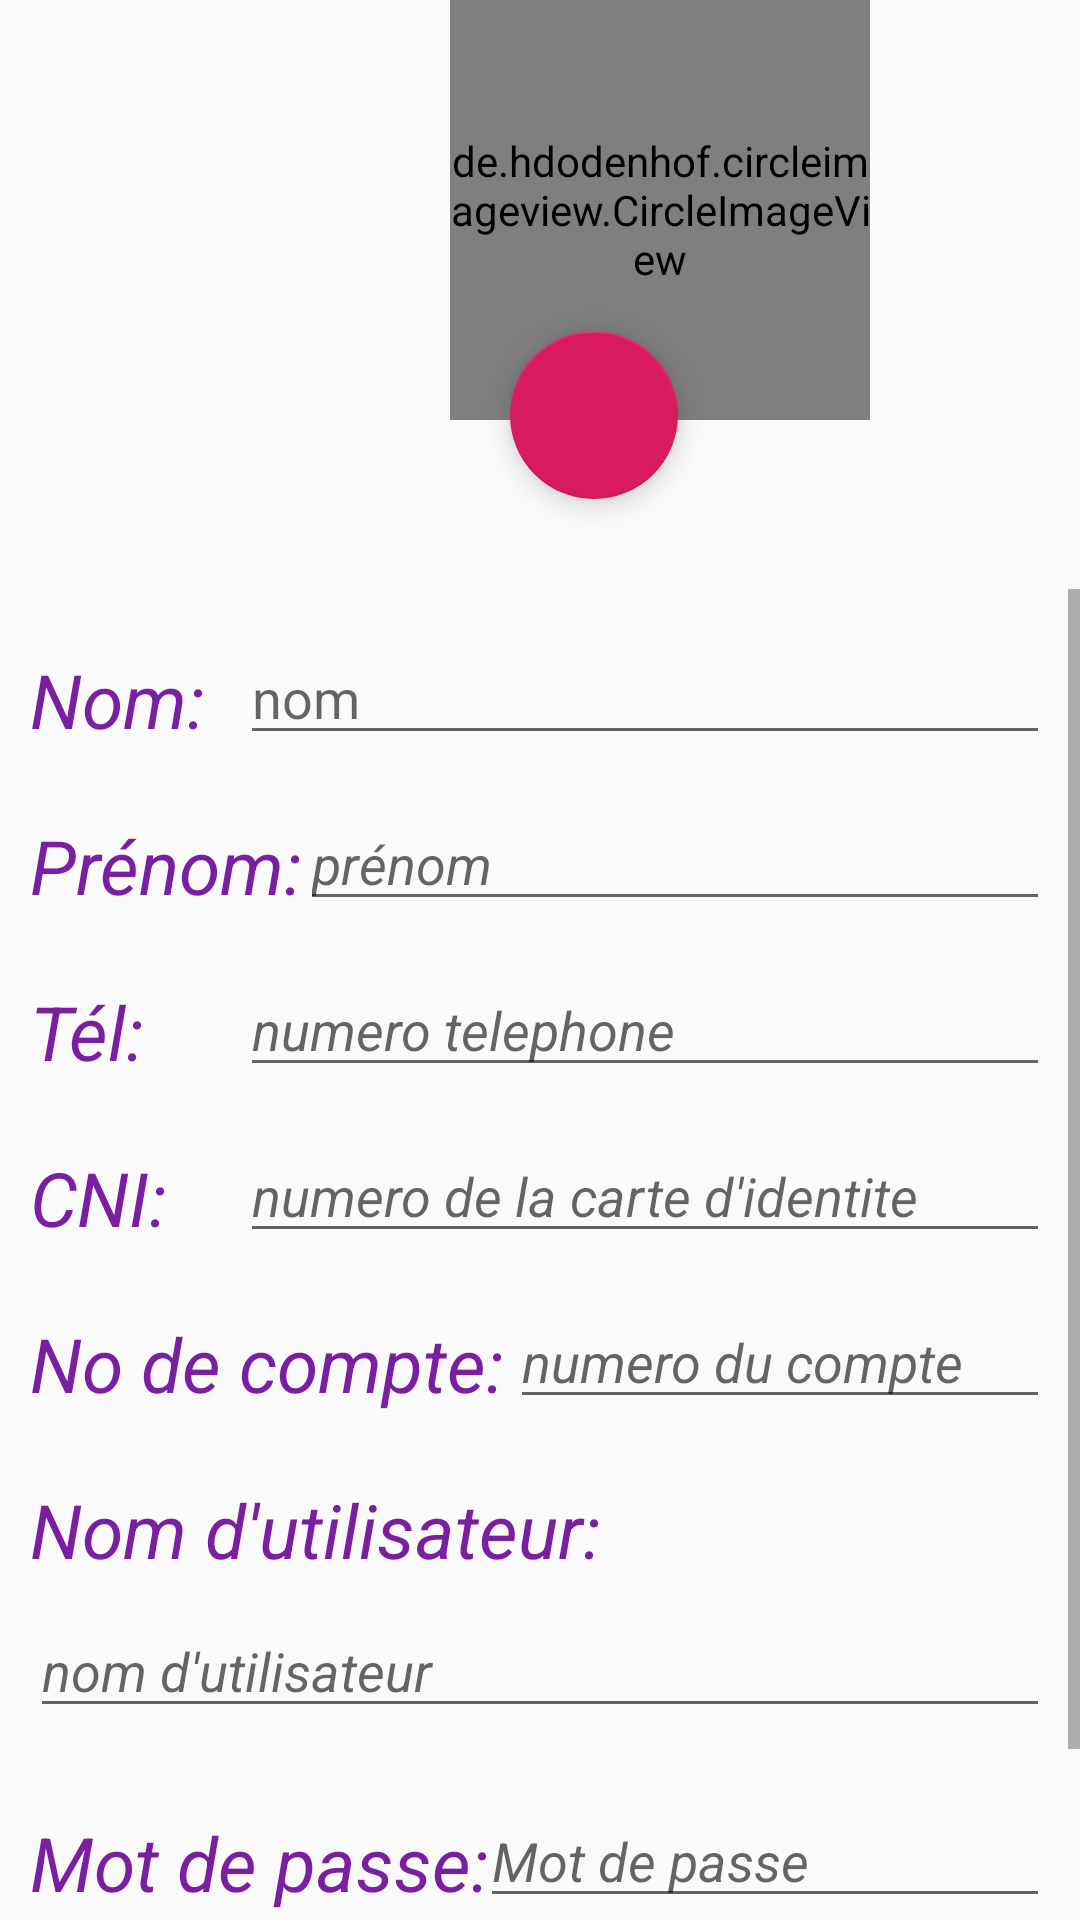

This screen was rendered from an Android layout file. Write that file and the resources it references.
<!-- AndroidManifest.xml: application theme AppThemeRegist -->
<!-- res/layout/fragment_client.xml -->
<?xml version="1.0" encoding="utf-8"?>
<FrameLayout xmlns:android="http://schemas.android.com/apk/res/android"
    xmlns:tools="http://schemas.android.com/tools"
    android:layout_width="match_parent"
    android:layout_height="match_parent"
    tools:context=".fragments.ClientFragment">
    <LinearLayout
        android:layout_width="match_parent"
        android:orientation="vertical"
        android:layout_height="match_parent">

        <de.hdodenhof.circleimageview.CircleImageView
            android:layout_centerInParent="true"
            android:id="@+id/picture"
            android:layout_width="140dp"
            android:layout_height="140dp"
            android:layout_marginLeft="150dp"
            />
        <com.google.android.material.floatingactionbutton.FloatingActionButton
            android:id="@+id/fabChoosePic"
            android:layout_width="wrap_content"
            android:layout_height="wrap_content"
            android:layout_alignParentBottom="true"
            android:layout_alignParentRight="true"
            android:visibility="visible"
            android:layout_marginLeft="170dp"
            android:layout_marginTop="-30dp"
            android:layout_marginBottom="30dp"
            android:layout_marginRight="20dp"
           />


        <ScrollView
            android:layout_width="match_parent"
            android:layout_height="match_parent">

            <LinearLayout
                android:layout_width="match_parent"
                android:layout_height="wrap_content"
                android:layout_centerVertical="true"
                android:layout_marginTop="10dp"
                android:orientation="vertical"
                android:padding="10dp">

                <TextView
                    android:layout_width="match_parent"
                    android:layout_height="wrap_content"
                    android:text="Nom: "
                    android:textColor="@color/colorPrimaryDark"
                    android:textSize="25dp"
                    android:textStyle="italic" />

                <EditText
                    android:id="@+id/editTextNom"
                    android:layout_width="match_parent"
                    android:layout_height="wrap_content"
                    android:layout_marginLeft="70dp"
                    android:layout_marginTop="-40dp"
                    android:hint="nom"
                    android:inputType="text" />

                <TextView
                    android:layout_width="match_parent"
                    android:layout_height="wrap_content"
                    android:layout_marginTop="20dp"
                    android:text="Prénom: "
                    android:textColor="@color/colorPrimaryDark"
                    android:textSize="25dp"
                    android:textStyle="italic" />

                <EditText
                    android:id="@+id/editTextPrenom"
                    android:layout_width="match_parent"
                    android:layout_height="wrap_content"
                    android:layout_marginLeft="90dp"
                    android:layout_marginTop="-40dp"
                    android:fontFamily="sans-serif"
                    android:hint="prénom"
                    android:inputType="textPassword"
                    android:textStyle="italic" />

                <TextView
                    android:layout_width="match_parent"
                    android:layout_height="wrap_content"
                    android:layout_marginTop="20dp"
                    android:text="Tél:"
                    android:textColor="@color/colorPrimaryDark"
                    android:textSize="25dp"
                    android:textStyle="italic" />

                <EditText
                    android:id="@+id/editTextTelephone"
                    android:layout_width="match_parent"
                    android:layout_height="wrap_content"
                    android:layout_marginLeft="70dp"
                    android:layout_marginTop="-40dp"
                    android:hint="numero telephone"
                    android:inputType="text"
                    android:textStyle="italic" />

                <TextView
                    android:layout_width="match_parent"
                    android:layout_height="wrap_content"
                    android:layout_marginTop="20dp"
                    android:text="CNI:"
                    android:textColor="@color/colorPrimaryDark"
                    android:textSize="25dp"
                    android:textStyle="italic" />

                <EditText
                    android:id="@+id/editCni"
                    android:layout_width="match_parent"
                    android:layout_height="wrap_content"
                    android:layout_marginLeft="70dp"
                    android:layout_marginTop="-40dp"
                    android:hint="numero de la carte d'identite"
                    android:inputType="text"
                    android:textStyle="italic" />

                <TextView
                    android:layout_width="match_parent"
                    android:layout_height="wrap_content"
                    android:layout_marginTop="20dp"
                    android:text="No de compte:"
                    android:textColor="@color/colorPrimaryDark"
                    android:textSize="25dp"
                    android:textStyle="italic" />

                <EditText
                    android:id="@+id/editnumcompte"
                    android:layout_width="match_parent"
                    android:layout_height="wrap_content"
                    android:layout_marginLeft="160dp"
                    android:layout_marginTop="-40dp"
                    android:hint="numero du compte"
                    android:inputType="text"
                    android:textStyle="italic" />

                <TextView
                    android:layout_width="match_parent"
                    android:layout_height="wrap_content"
                    android:layout_marginTop="20dp"
                    android:text="Nom d'utilisateur:"
                    android:textColor="@color/colorPrimaryDark"
                    android:textSize="25dp"
                    android:textStyle="italic" />

                <EditText
                    android:id="@+id/editTextUsername"
                    android:layout_width="match_parent"
                    android:layout_height="wrap_content"
                    android:layout_marginTop="8dp"
                    android:layout_marginBottom="8dp"
                    android:hint="nom d'utilisateur"
                    android:inputType="text"
                    android:textStyle="italic" />

                <TextView
                    android:layout_width="match_parent"
                    android:layout_height="wrap_content"
                    android:layout_marginTop="20dp"
                    android:text="Mot de passe:"
                    android:textColor="@color/colorPrimaryDark"
                    android:textSize="25dp"
                    android:textStyle="italic" />

                <EditText
                    android:id="@+id/editTextPassword"
                    android:layout_width="match_parent"
                    android:layout_height="wrap_content"
                    android:layout_marginLeft="150dp"
                    android:layout_marginTop="-40dp"
                    android:fontFamily="sans-serif"
                    android:hint="Mot de passe"
                    android:inputType="textPassword"
                    android:textStyle="italic" />

                <Button
                    android:id="@+id/buttonLogin"
                    android:layout_width="match_parent"
                    android:layout_height="wrap_content"
                    android:layout_marginStart="90dp"
                    android:layout_marginTop="8dp"
                    android:layout_marginEnd="90dp"
                    android:backgroundTint="#000"
                    android:text="ENREGISTRER"
                    android:textColor="#FDFBFB"
                    android:textStyle="italic" />

                <ProgressBar
                    android:id="@+id/progressBar"
                    android:layout_width="wrap_content"
                    android:layout_height="wrap_content"
                    android:layout_centerHorizontal="true"
                    android:layout_centerVertical="true"
                    android:visibility="gone" />
            </LinearLayout>
        </ScrollView>
    </LinearLayout>

</FrameLayout>
<!-- resources referenced by this layout -->
<resources>
  <color name="colorPrimaryDark">#7B1FA2</color>
  <style name="AppThemeRegist" parent="Theme.AppCompat.Light.DarkActionBar">
          
  
          <item name="colorAccent">@color/colorAccent</item>
  
      </style>
  <color name="colorAccent">#D81B60</color>
</resources>
